Run: headless pygame with SDL's dummy video driver; simulated clock (each Clock.tick advances the game by its frame time, no real sleeping); random seed 0; keys injected as events and as key.get_pressed() state; no mouse input.
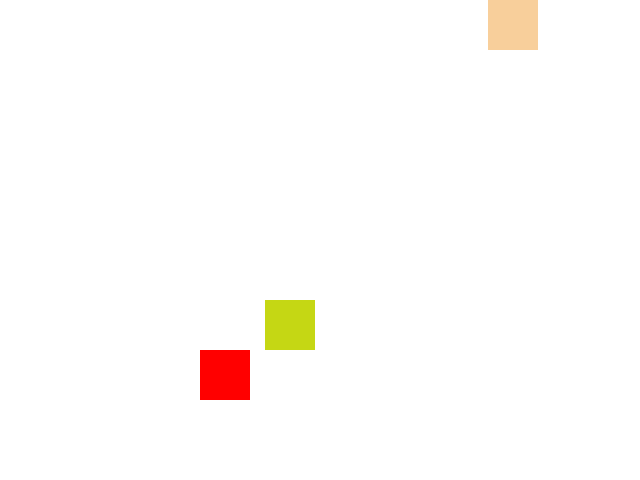
Frame 1 of 1 · flips 1–60 · no input

The pygame program that drew these frames:

import pygame
from pygame.sprite import *
from pygame.locals import *
import random


class Plane(Sprite):
    def __init__(self, color):
        super().__init__()

        self.image = pygame.Surface((50, 50))
        self.color = color

        self.image.fill(color)

        self.rect = self.image.get_rect()
        self.rect.topleft = (200, 350)

    def update(self, color):
        pass

    def moveToRight(self, speed):
        self.rect.x += speed

    def moveToLeft(self, speed):
        self.rect.x -= speed

    def moveToDown(self, speed):
        self.rect.y += speed


WHITE = (255, 255, 255)
RED = (255, 0, 0)

pygame.init()
screen = pygame.display.set_mode((640, 480))
pygame.display.set_caption("sprite example")

clock = pygame.time.Clock()

airCraft = Plane(RED)

enemy1 = Plane((random.randint(0, 255), random.randint(0, 255), random.randint(0, 255)))
enemy1.rect.x = random.randint(0, 640)
enemy1.rect.y = 0

enemy2 = Plane((random.randint(0, 255), random.randint(0, 255), random.randint(0, 255)))
enemy2.rect.x = random.randint(0, 640)
enemy2.rect.y = -300

enemy3 = Plane((random.randint(0, 255), random.randint(0, 255), random.randint(0, 255)))
enemy3.rect.x = random.randint(0, 640)
enemy3.rect.y = -600

enemy4 = Plane((random.randint(0, 255), random.randint(0, 255), random.randint(0, 255)))
enemy4.rect.x = random.randint(0, 640)
enemy4.rect.y = -900

enemy_list = pygame.sprite.Group()
enemy_list.add(enemy1)
enemy_list.add(enemy2)
enemy_list.add(enemy3)
enemy_list.add(enemy4)

isEnd = False
while not isEnd:
    for event in pygame.event.get():
        if event.type == QUIT:
            isEnd = True

    keys = pygame.key.get_pressed()
    if keys[pygame.K_LEFT]:
        airCraft.moveToLeft(5)
    if keys[pygame.K_RIGHT]:
        airCraft.moveToRight(5)

    for enemy in enemy_list:
        enemy.moveToDown(5)
        if enemy.rect.y > screen.get_height():
            enemy.rect.x = random.randint(0, 640)
            enemy.rect.y = -100

        if pygame.sprite.collide_rect(airCraft, enemy):
            print("stop!")
            isEnd = True

    screen.fill(WHITE)
    screen.blit(airCraft.image, airCraft.rect.topleft)
    for enemy in enemy_list:
        screen.blit(enemy.image, enemy.rect.topleft)

    pygame.display.update()
    clock.tick(60)

pygame.display.quit()
